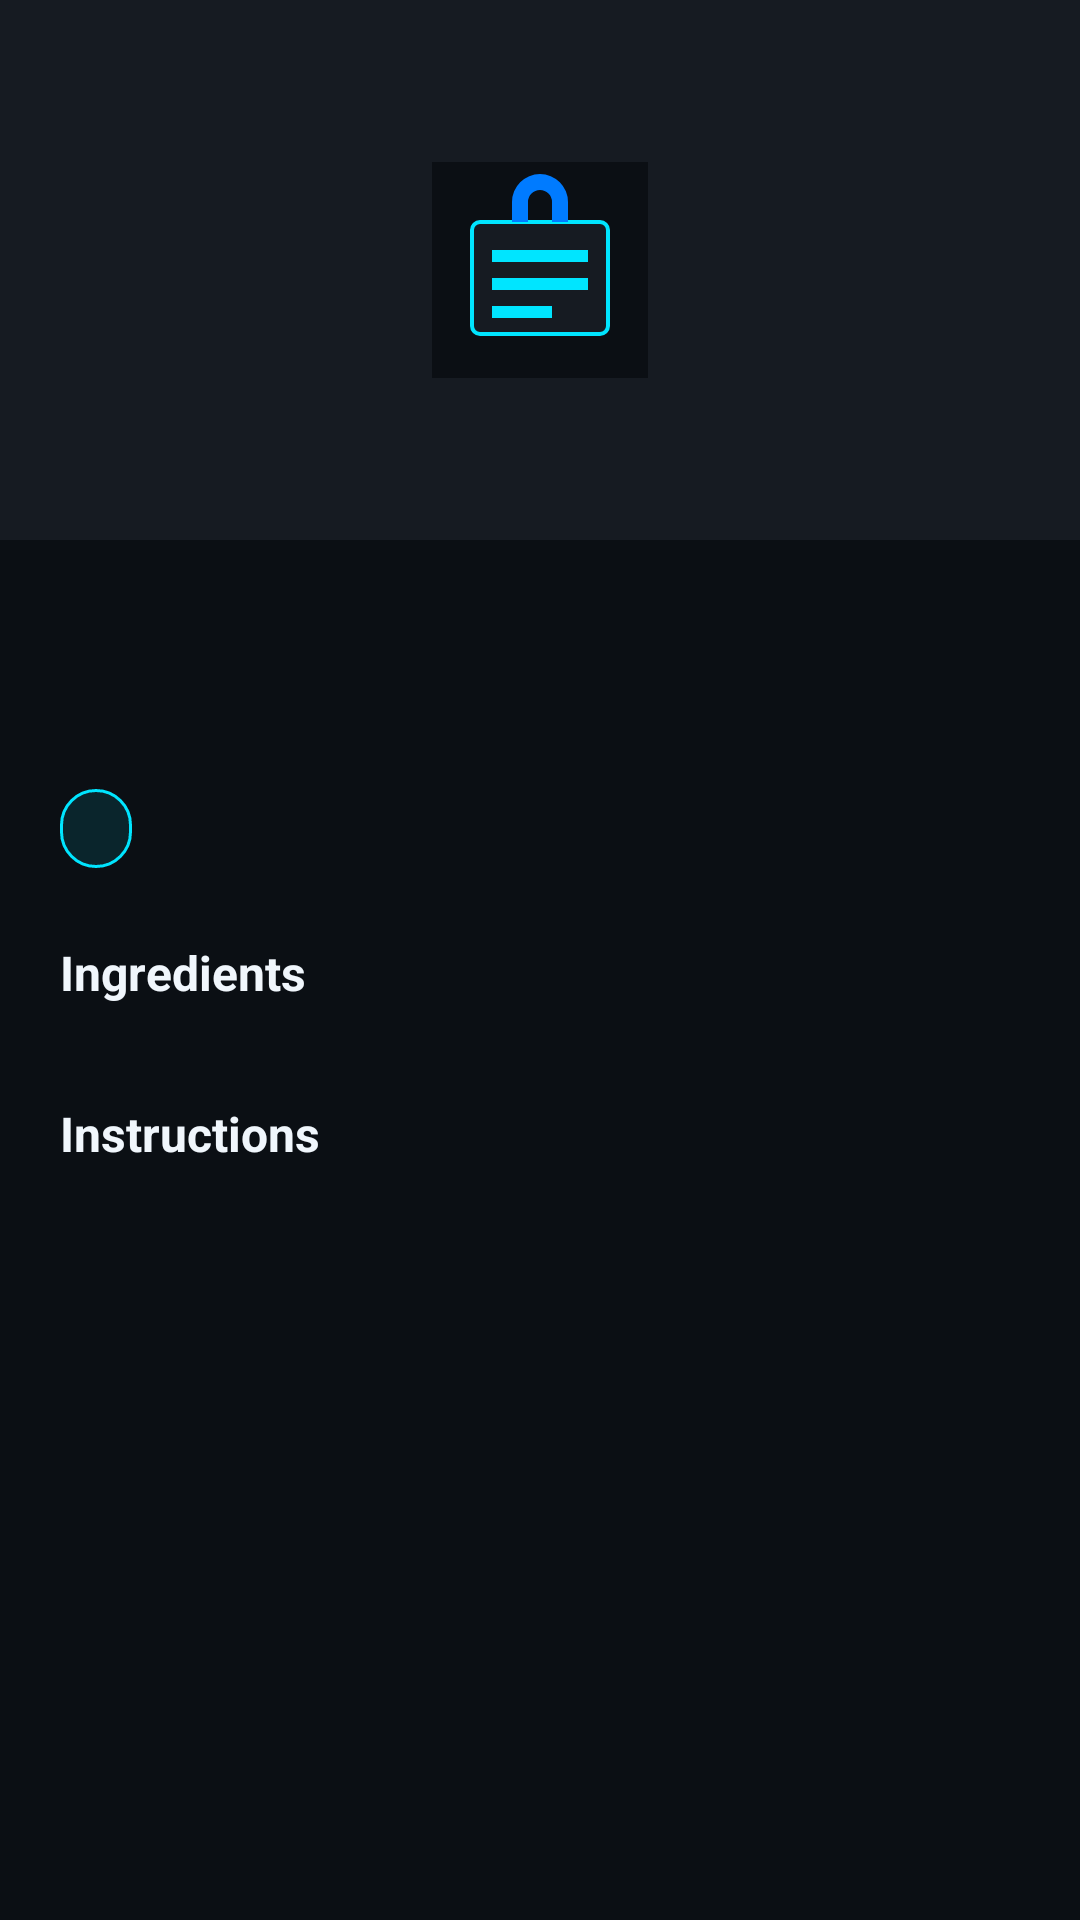

The Android layout XML behind this screen, and the referenced resources:
<!-- AndroidManifest.xml: application theme Theme.SmartPantryManager -->
<!-- res/layout/activity_recipe_detail.xml -->
<?xml version="1.0" encoding="utf-8"?>
<ScrollView xmlns:android="http://schemas.android.com/apk/res/android"
    xmlns:app="http://schemas.android.com/apk/res-auto"
    xmlns:tools="http://schemas.android.com/tools"
    android:layout_width="match_parent"
    android:layout_height="match_parent"
    android:background="@color/background">

    <LinearLayout
        android:layout_width="match_parent"
        android:layout_height="wrap_content"
        android:orientation="vertical">

        <FrameLayout
            android:layout_width="match_parent"
            android:layout_height="180dp"
            android:background="@color/surface">

            <ImageView
                android:layout_width="72dp"
                android:layout_height="72dp"
                android:layout_gravity="center"
                android:src="@drawable/ic_pantry_logo"
                android:contentDescription="@null" />
        </FrameLayout>

        <LinearLayout
            android:layout_width="match_parent"
            android:layout_height="wrap_content"
            android:orientation="vertical"
            android:padding="20dp">

            <TextView
                android:id="@+id/text_title"
                android:layout_width="match_parent"
                android:layout_height="wrap_content"
                style="@style/BodyText"
                android:textSize="22sp"
                android:textStyle="bold"
                tools:text="Shakshuka" />

            <TextView
                android:id="@+id/text_meta"
                android:layout_width="match_parent"
                android:layout_height="wrap_content"
                android:layout_marginTop="4dp"
                style="@style/MutedText"
                tools:text="20 min · Easy" />

            <TextView
                android:id="@+id/text_badge"
                android:layout_width="wrap_content"
                android:layout_height="wrap_content"
                android:layout_marginTop="12dp"
                android:background="@drawable/bg_badge_full_match"
                android:paddingHorizontal="12dp"
                android:paddingVertical="5dp"
                android:textColor="@color/accent_primary"
                android:textSize="12sp"
                android:textStyle="bold"
                tools:text="100% Match — Ready to Cook" />

            <TextView
                android:layout_width="wrap_content"
                android:layout_height="wrap_content"
                android:layout_marginTop="24dp"
                android:text="@string/ingredients_needed"
                style="@style/BodyText"
                android:textSize="16sp"
                android:textStyle="bold" />

            <LinearLayout
                android:id="@+id/layout_ingredients"
                android:layout_width="match_parent"
                android:layout_height="wrap_content"
                android:layout_marginTop="8dp"
                android:orientation="vertical" />

            <TextView
                android:layout_width="wrap_content"
                android:layout_height="wrap_content"
                android:layout_marginTop="24dp"
                android:text="@string/instructions"
                style="@style/BodyText"
                android:textSize="16sp"
                android:textStyle="bold" />

            <TextView
                android:id="@+id/text_instructions"
                android:layout_width="match_parent"
                android:layout_height="wrap_content"
                android:layout_marginTop="8dp"
                android:lineSpacingExtra="4dp"
                style="@style/BodyText"
                tools:text="1. Saute onion..." />

        </LinearLayout>
    </LinearLayout>
</ScrollView>
<!-- resources referenced by this layout -->
<resources>
  <color name="accent_primary">#00E5FF</color>
  <color name="background">#0B0F14</color>
  <color name="surface">#161B22</color>
  <!-- drawable bg_badge_full_match (drawable) -->
  <shape xmlns:android="http://schemas.android.com/apk/res/android">
      <solid android:color="#1A00E5FF"/>
      <corners android:radius="20dp"/>
      <stroke android:width="1dp" android:color="#00E5FF"/>
  </shape>
  <!-- drawable ic_pantry_logo (drawable) -->
  <vector xmlns:android="http://schemas.android.com/apk/res/android"
      android:width="108dp" android:height="108dp"
      android:viewportWidth="108" android:viewportHeight="108">
      <path android:fillColor="#0B0F14" android:pathData="M0,0h108v108h-108z"/>
      <path android:fillColor="#161B22"
          android:pathData="M24,30 h60 a4,4 0 0 1 4,4 v48 a4,4 0 0 1 -4,4 h-60 a4,4 0 0 1 -4,-4 v-48 a4,4 0 0 1 4,-4 z"
          android:strokeColor="#00E5FF" android:strokeWidth="2"/>
      <path android:fillColor="#00E5FF" android:pathData="M30,44 h48 v6 h-48z"/>
      <path android:fillColor="#00E5FF" android:pathData="M30,58 h48 v6 h-48z"/>
      <path android:fillColor="#00E5FF" android:pathData="M30,72 h30 v6 h-30z"/>
      <path android:fillColor="#007BFF" android:pathData="M40,20 a14,14 0 0 1 28,0 v10 h-8 v-10 a6,6 0 0 0 -12,0 v10 h-8z"/>
  </vector>
  <string name="ingredients_needed">Ingredients</string>
  <string name="instructions">Instructions</string>
  <style name="BodyText">
          <item name="android:textColor">@color/text_primary</item>
          <item name="android:fontFamily">sans-serif</item>
      </style>
  <style name="MutedText">
          <item name="android:textColor">@color/text_muted</item>
          <item name="android:fontFamily">sans-serif</item>
          <item name="android:textSize">13sp</item>
      </style>
  <style name="Theme.SmartPantryManager" parent="Theme.Material3.Dark.NoActionBar">
          <item name="colorPrimary">@color/accent_primary</item>
          <item name="colorPrimaryVariant">@color/accent_dark</item>
          <item name="colorOnPrimary">@color/background</item>
          <item name="colorSecondary">@color/accent_dark</item>
          <item name="colorOnSecondary">@color/text_primary</item>
          <item name="android:colorBackground">@color/background</item>
          <item name="colorSurface">@color/surface</item>
          <item name="colorOnSurface">@color/text_primary</item>
          <item name="android:statusBarColor">@color/background</item>
          <item name="android:navigationBarColor">@color/background</item>
          <item name="android:windowLightStatusBar" tools:targetApi="m">false</item>
      </style>
  <color name="text_primary">#F0F6FC</color>
  <color name="text_muted">#8B949E</color>
  <color name="accent_dark">#007BFF</color>
</resources>
